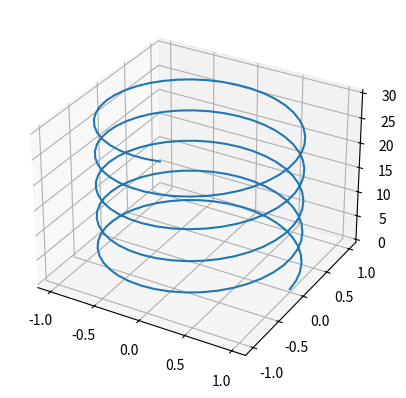

This chart was generated by the following Python code:
import numpy as np
import matplotlib.pyplot as plt

ax=plt.axes(projection='3d')
z=np.linspace(0,30,201)
x=np.cos(z)
y=np.sin(z)

ax.plot3D(x,y,z)
plt.show()